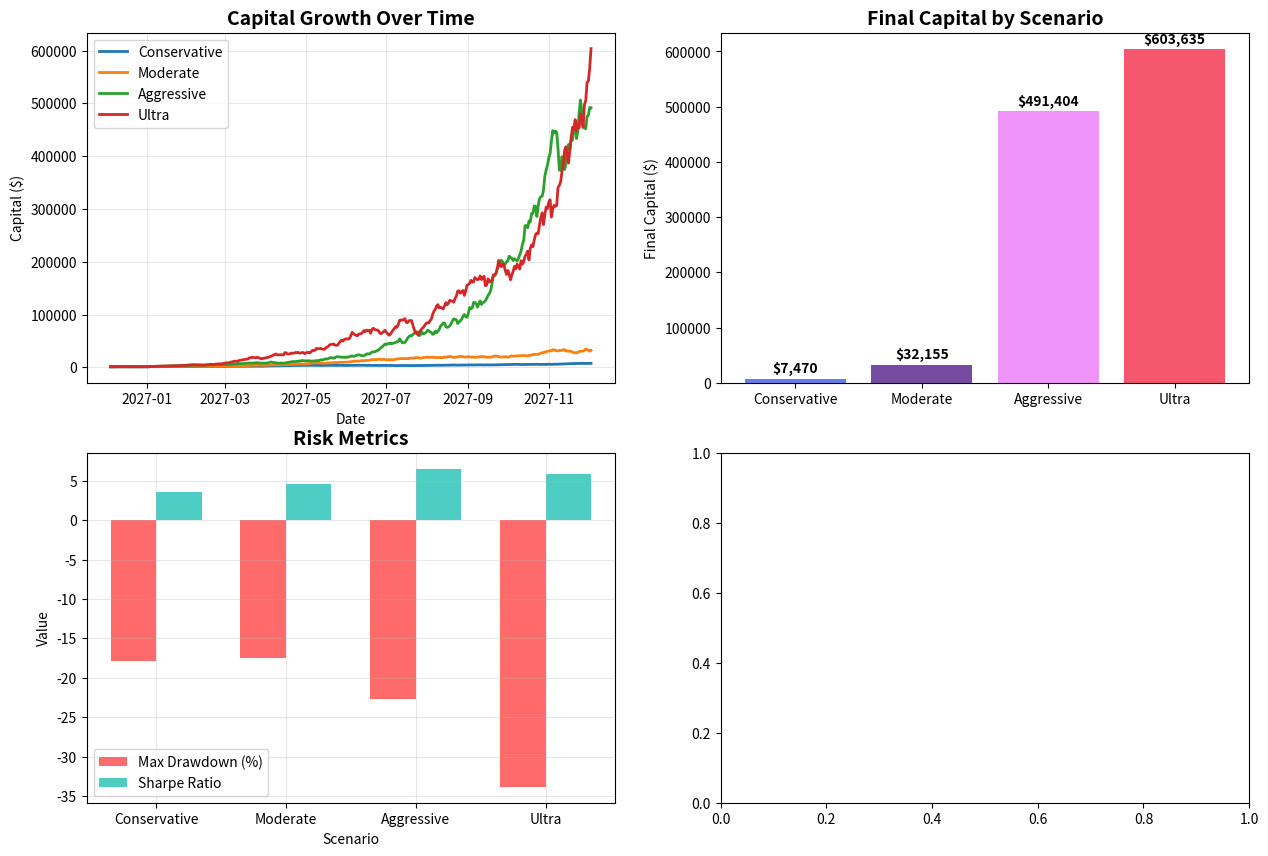

Source code (Python): (Note: this script raises an exception after producing the figure.)
import pandas as pd
import numpy as np
import matplotlib.pyplot as plt
import seaborn as sns
from datetime import datetime, timedelta
import json

class AdvancedCompoundCalculator:
    def __init__(self, initial_capital: float = 1000):
        self.initial_capital = initial_capital
        self.scenarios = {}
        
    def calculate_compound_growth(self, 
                                initial_capital: float,
                                daily_return: float,
                                days: int,
                                monthly_deposit: float = 0,
                                volatility: float = 0) -> pd.DataFrame:
        """
        Calculate compound growth with optional monthly deposits and volatility
        
        Args:
            initial_capital: Starting capital
            daily_return: Expected daily return (as decimal)
            days: Number of days to simulate
            monthly_deposit: Monthly deposit amount
            volatility: Daily volatility (standard deviation of returns)
        """
        
        dates = pd.date_range(start=datetime.now(), periods=days, freq='D')
        capital = [initial_capital]
        daily_returns = []
        
        for i in range(1, days):
            # Add volatility to daily return
            actual_return = daily_return + np.random.normal(0, volatility)
            
            # Calculate new capital
            new_capital = capital[-1] * (1 + actual_return)
            
            # Add monthly deposit (every 30 days)
            if i % 30 == 0:
                new_capital += monthly_deposit
            
            capital.append(new_capital)
            daily_returns.append(actual_return)
        
        df = pd.DataFrame({
            'date': dates,
            'capital': capital,
            'daily_return': [0] + daily_returns,
            'cumulative_return': [(c - initial_capital) / initial_capital for c in capital]
        })
        
        return df
    
    def run_scenario(self, 
                    scenario_name: str,
                    daily_return: float,
                    days: int = 365,
                    monthly_deposit: float = 0,
                    volatility: float = 0) -> dict:
        """Run a specific scenario and store results"""
        
        df = self.calculate_compound_growth(
            self.initial_capital,
            daily_return,
            days,
            monthly_deposit,
            volatility
        )
        
        # Calculate key metrics
        final_capital = df['capital'].iloc[-1]
        total_return = (final_capital - self.initial_capital) / self.initial_capital
        max_drawdown = self.calculate_max_drawdown(df['capital'])
        sharpe_ratio = self.calculate_sharpe_ratio(df['daily_return'])
        
        scenario_results = {
            'data': df,
            'final_capital': final_capital,
            'total_return': total_return,
            'max_drawdown': max_drawdown,
            'sharpe_ratio': sharpe_ratio,
            'parameters': {
                'daily_return': daily_return,
                'days': days,
                'monthly_deposit': monthly_deposit,
                'volatility': volatility
            }
        }
        
        self.scenarios[scenario_name] = scenario_results
        return scenario_results
    
    def calculate_max_drawdown(self, capital_series: pd.Series) -> float:
        """Calculate maximum drawdown"""
        peak = capital_series.expanding().max()
        drawdown = (capital_series - peak) / peak
        return drawdown.min()
    
    def calculate_sharpe_ratio(self, returns: pd.Series) -> float:
        """Calculate Sharpe ratio"""
        if len(returns) < 2:
            return 0
        
        # Remove first element (which is 0)
        returns = returns[1:]
        
        if returns.std() == 0:
            return 0
        
        return returns.mean() / returns.std() * np.sqrt(252)  # Annualized
    
    def run_whale_trap_scenarios(self) -> dict:
        """Run realistic Whale Trap strategy scenarios"""
        
        scenarios = {
            'Conservative': {
                'daily_return': 0.005,  # 0.5% daily
                'volatility': 0.02,     # 2% daily volatility
                'monthly_deposit': 100
            },
            'Moderate': {
                'daily_return': 0.01,   # 1% daily
                'volatility': 0.03,     # 3% daily volatility
                'monthly_deposit': 200
            },
            'Aggressive': {
                'daily_return': 0.015,  # 1.5% daily
                'volatility': 0.04,     # 4% daily volatility
                'monthly_deposit': 300
            },
            'Ultra': {
                'daily_return': 0.02,   # 2% daily
                'volatility': 0.05,     # 5% daily volatility
                'monthly_deposit': 500
            }
        }
        
        results = {}
        for name, params in scenarios.items():
            results[name] = self.run_scenario(
                name,
                params['daily_return'],
                365,  # 1 year
                params['monthly_deposit'],
                params['volatility']
            )
        
        return results
    
    def generate_report(self) -> str:
        """Generate a comprehensive report of all scenarios"""
        
        if not self.scenarios:
            return "No scenarios have been run yet."
        
        report = f"""
# OneMilX Trading Platform - Compounding Analysis Report
Generated: {datetime.now().strftime('%Y-%m-%d %H:%M:%S')}

## Initial Capital: ${self.initial_capital:,.2f}

## Scenario Results:
"""
        
        for scenario_name, results in self.scenarios.items():
            params = results['parameters']
            report += f"""
### {scenario_name} Strategy
- **Daily Return**: {params['daily_return']*100:.2f}%
- **Volatility**: {params['volatility']*100:.2f}%
- **Monthly Deposit**: ${params['monthly_deposit']:,.2f}
- **Final Capital**: ${results['final_capital']:,.2f}
- **Total Return**: {results['total_return']*100:.2f}%
- **Max Drawdown**: {results['max_drawdown']*100:.2f}%
- **Sharpe Ratio**: {results['sharpe_ratio']:.2f}
"""
        
        return report
    
    def plot_scenarios(self, save_path: str = None):
        """Plot all scenarios for comparison"""
        
        if not self.scenarios:
            print("No scenarios to plot")
            return
        
        plt.figure(figsize=(15, 10))
        
        # Capital growth plot
        plt.subplot(2, 2, 1)
        for name, results in self.scenarios.items():
            plt.plot(results['data']['date'], results['data']['capital'], 
                    label=name, linewidth=2)
        
        plt.title('Capital Growth Over Time', fontsize=14, fontweight='bold')
        plt.xlabel('Date')
        plt.ylabel('Capital ($)')
        plt.legend()
        plt.grid(True, alpha=0.3)
        
        # Returns comparison
        plt.subplot(2, 2, 2)
        scenario_names = list(self.scenarios.keys())
        final_capitals = [results['final_capital'] for results in self.scenarios.values()]
        
        bars = plt.bar(scenario_names, final_capitals, 
                      color=['#667eea', '#764ba2', '#f093fb', '#f5576c'])
        plt.title('Final Capital by Scenario', fontsize=14, fontweight='bold')
        plt.ylabel('Final Capital ($)')
        
        # Add value labels on bars
        for bar, value in zip(bars, final_capitals):
            plt.text(bar.get_x() + bar.get_width()/2, bar.get_height() + max(final_capitals)*0.01,
                    f'${value:,.0f}', ha='center', va='bottom', fontweight='bold')
        
        # Risk metrics
        plt.subplot(2, 2, 3)
        max_drawdowns = [results['max_drawdown']*100 for results in self.scenarios.values()]
        sharpe_ratios = [results['sharpe_ratio'] for results in self.scenarios.values()]
        
        x = np.arange(len(scenario_names))
        width = 0.35
        
        plt.bar(x - width/2, max_drawdowns, width, label='Max Drawdown (%)', color='#ff6b6b')
        plt.bar(x + width/2, sharpe_ratios, width, label='Sharpe Ratio', color='#4ecdc4')
        
        plt.title('Risk Metrics', fontsize=14, fontweight='bold')
        plt.xlabel('Scenario')
        plt.ylabel('Value')
        plt.xticks(x, scenario_names)
        plt.legend()
        plt.grid(True, alpha=0.3)
        
        # Monthly growth rate
        plt.subplot(2, 2, 4)
        for name, results in self.scenarios.items():
            monthly_returns = results['data']['capital'].resample('M').last().pct_change()
            plt.plot(monthly_returns.index, monthly_returns.values, 
                    label=name, marker='o', markersize=4)
        
        plt.title('Monthly Growth Rates', fontsize=14, fontweight='bold')
        plt.xlabel('Month')
        plt.ylabel('Monthly Return (%)')
        plt.legend()
        plt.grid(True, alpha=0.3)
        
        plt.tight_layout()
        
        if save_path:
            plt.savefig(save_path, dpi=300, bbox_inches='tight')
            print(f"Chart saved to {save_path}")
        
        plt.show()
    
    def export_results(self, filename: str = 'compounding_results.json'):
        """Export results to JSON file"""
        
        export_data = {
            'initial_capital': self.initial_capital,
            'generated_at': datetime.now().isoformat(),
            'scenarios': {}
        }
        
        for name, results in self.scenarios.items():
            export_data['scenarios'][name] = {
                'final_capital': results['final_capital'],
                'total_return': results['total_return'],
                'max_drawdown': results['max_drawdown'],
                'sharpe_ratio': results['sharpe_ratio'],
                'parameters': results['parameters'],
                'data': results['data'].to_dict('records')
            }
        
        with open(filename, 'w') as f:
            json.dump(export_data, f, indent=2, default=str)
        
        print(f"Results exported to {filename}")

def main():
    """Example usage of the Advanced Compound Calculator"""
    
    # Initialize calculator
    calculator = AdvancedCompoundCalculator(initial_capital=1000)
    
    # Run Whale Trap scenarios
    print("Running Whale Trap strategy scenarios...")
    results = calculator.run_whale_trap_scenarios()
    
    # Generate and print report
    report = calculator.generate_report()
    print(report)
    
    # Plot results
    calculator.plot_scenarios('whale_trap_analysis.png')
    
    # Export results
    calculator.export_results('whale_trap_results.json')
    
    # Example of custom scenario
    print("\nRunning custom scenario...")
    custom_result = calculator.run_scenario(
        "Custom Strategy",
        daily_return=0.008,  # 0.8% daily
        days=180,            # 6 months
        monthly_deposit=150,
        volatility=0.025     # 2.5% daily volatility
    )
    
    print(f"Custom scenario final capital: ${custom_result['final_capital']:,.2f}")
    print(f"Total return: {custom_result['total_return']*100:.2f}%")

if __name__ == "__main__":
    main() 
